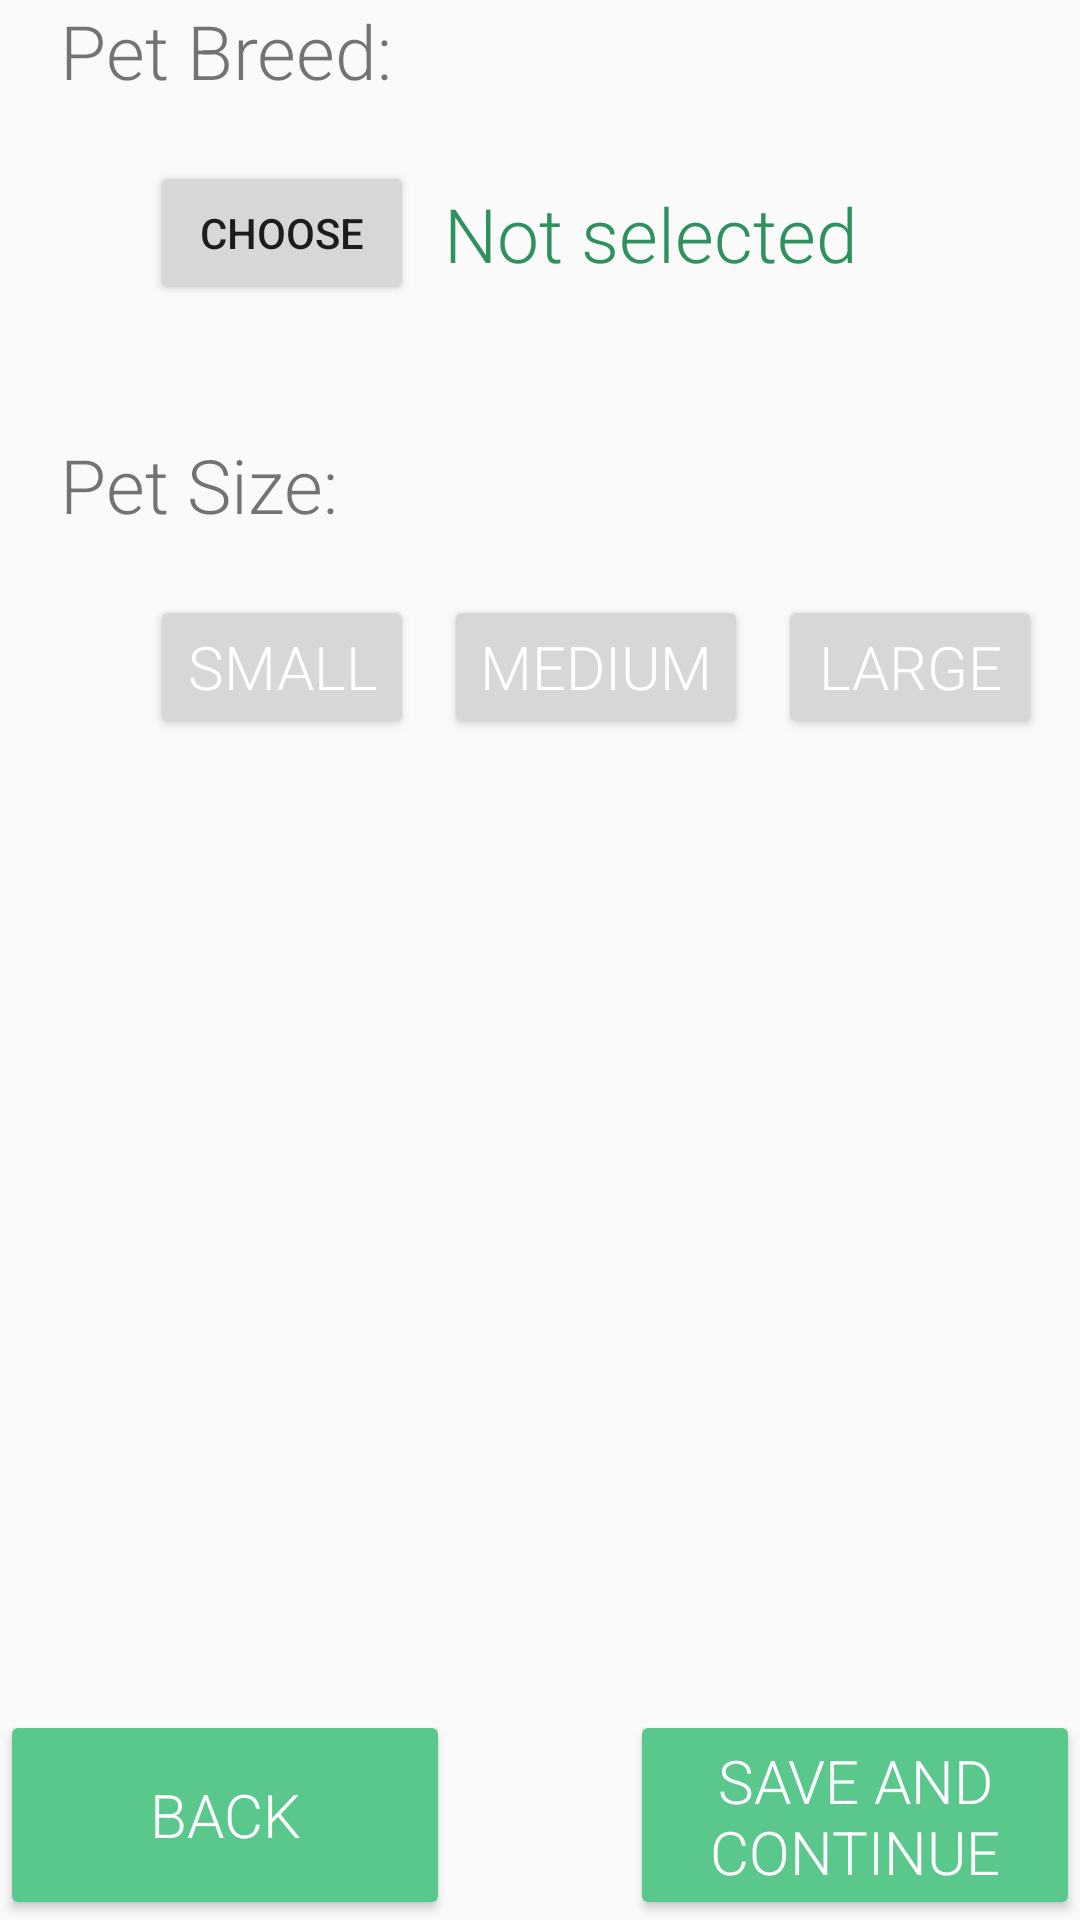

Here is an Android app screen rendered from its layout file. Give the layout XML and the strings, colors and styles it references.
<!-- AndroidManifest.xml: application theme Theme.AppCompat.DayNight.NoActionBar -->
<!-- res/layout/found_fragment_d_breed_size.xml -->
<?xml version="1.0" encoding="utf-8"?>
<androidx.constraintlayout.widget.ConstraintLayout
    xmlns:android="http://schemas.android.com/apk/res/android"
    xmlns:app="http://schemas.android.com/apk/res-auto"
    xmlns:tools="http://schemas.android.com/tools"
    android:id="@+id/frameLayout4"
    android:layout_width="match_parent"
    android:layout_height="match_parent"
    tools:context=".FoundProcess.Fragment_d_BreedSize">


    <TextView
        android:id="@+id/petBreedText"
        android:layout_width="wrap_content"
        android:layout_height="wrap_content"
        android:fontFamily="sans-serif-light"
        android:layout_marginLeft="20dp"
        android:text="Pet Breed: "
        android:textSize="25sp"
        app:layout_constraintStart_toStartOf="parent"
        app:layout_constraintTop_toTopOf="parent" />

    <Button
        android:id="@+id/breeds"
        android:layout_width="wrap_content"
        android:layout_height="wrap_content"
        android:layout_marginStart="50dp"
        android:layout_marginTop="20dp"
        android:layout_marginBottom="51dp"
        android:text="choose"
        app:layout_constraintStart_toStartOf="parent"
        app:layout_constraintTop_toBottomOf="@+id/petBreedText" />

    <TextView
        android:id="@+id/breedText"
        android:layout_width="wrap_content"
        android:layout_height="wrap_content"
        android:fontFamily="sans-serif-light"
        android:text="Not selected"
        android:textColor="@color/dark_green"
        android:textSize="25dp"
        android:layout_marginStart="10dp"
        app:layout_constraintStart_toEndOf="@id/breeds"
        app:layout_constraintBottom_toBottomOf="@+id/breeds"
        app:layout_constraintTop_toTopOf="@+id/breeds"
        />

    <TextView
        android:id="@+id/petSizeText"
        android:layout_width="wrap_content"
        android:layout_height="wrap_content"
        android:layout_marginTop="50dp"
        android:fontFamily="sans-serif-light"
        android:text="Pet Size: "
        android:textSize="25sp"
        android:layout_marginLeft="20dp"
        app:layout_constraintStart_toStartOf="parent"
        app:layout_constraintTop_toBottomOf="@id/breedText"  />

    <Button
        android:id="@+id/Small"
        android:layout_width="wrap_content"
        android:layout_height="wrap_content"
        android:text="@string/size_small"
        android:textSize="20sp"
        android:fontFamily="sans-serif-light"
        android:textColor="@color/white"
        android:layout_marginStart="50dp"
        android:layout_marginTop="20dp"
        app:layout_constraintStart_toStartOf="parent"
        app:layout_constraintTop_toBottomOf="@+id/petSizeText" />

    <Button
        android:id="@+id/Medium"
        android:layout_width="wrap_content"
        android:layout_height="wrap_content"
        android:fontFamily="sans-serif-light"
        android:text="@string/size_medium"
        android:textSize="20sp"
        android:layout_marginTop="20dp"
        android:layout_marginStart="10dp"
        android:textColor="@color/white"
        app:layout_constraintStart_toEndOf="@+id/Small"
        app:layout_constraintTop_toBottomOf="@+id/petSizeText"/>


    <Button
        android:id="@+id/Large"
        android:layout_width="wrap_content"
        android:layout_height="wrap_content"
        android:layout_marginStart="10dp"
        android:fontFamily="sans-serif-light"
        android:textSize="20sp"
        android:text="@string/size_large"
        android:textColor="@color/white"
        android:layout_marginTop="20dp"
        app:layout_constraintStart_toEndOf="@+id/Medium"
        app:layout_constraintTop_toBottomOf="@+id/petSizeText"/>

    <Button
        android:id="@+id/next"
        android:layout_width="150dp"
        android:layout_height="70dp"
        android:backgroundTint="@color/next_prev_color"
        android:text="@string/save_and_continue"
        android:fontFamily="sans-serif-light"
        android:textColor="@color/white"
        android:textSize="20sp"
        app:layout_constraintBottom_toBottomOf="parent"
        app:layout_constraintEnd_toEndOf="parent"
        tools:ignore="TextContrastCheck" />

    <Button
        android:id="@+id/previous"
        android:layout_width="150dp"
        android:layout_height="70dp"
        android:backgroundTint="@color/next_prev_color"
        android:text="Back"
        android:fontFamily="sans-serif-light"
        android:textColor="@color/white"
        android:textSize="20sp"
        app:layout_constraintBottom_toBottomOf="parent"
        app:layout_constraintStart_toStartOf="parent"
        tools:ignore="TextContrastCheck" />




</androidx.constraintlayout.widget.ConstraintLayout>
<!-- resources referenced by this layout -->
<resources>
  <color name="dark_green">#2E915E</color>
  <color name="next_prev_color">#5AC88C</color>
  <color name="white">#FFFFFFFF</color>
  <string name="save_and_continue">Save and continue</string>
  <string name="size_large">Large</string>
  <string name="size_medium">Medium</string>
  <string name="size_small">Small</string>
</resources>
